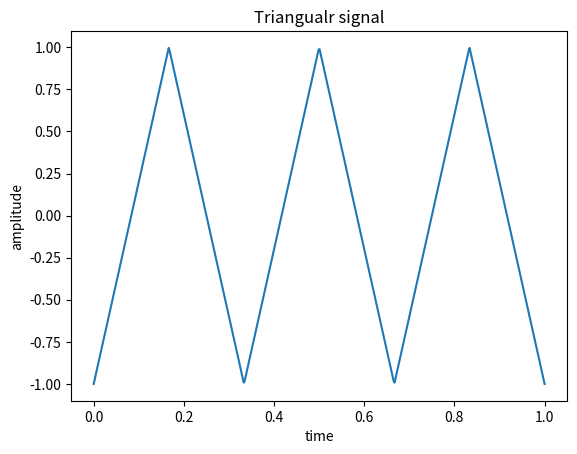

Here is the Python script that generated this plot:
from scipy import signal
import numpy as np
import matplotlib.pyplot as plt
t = np.linspace(0,1,500)
plt.plot(t,signal.sawtooth(2*np.pi*3*t, 0.5))
plt.xlabel("time")
plt.ylabel("amplitude")
plt.title("Triangualr signal")
plt.show()
